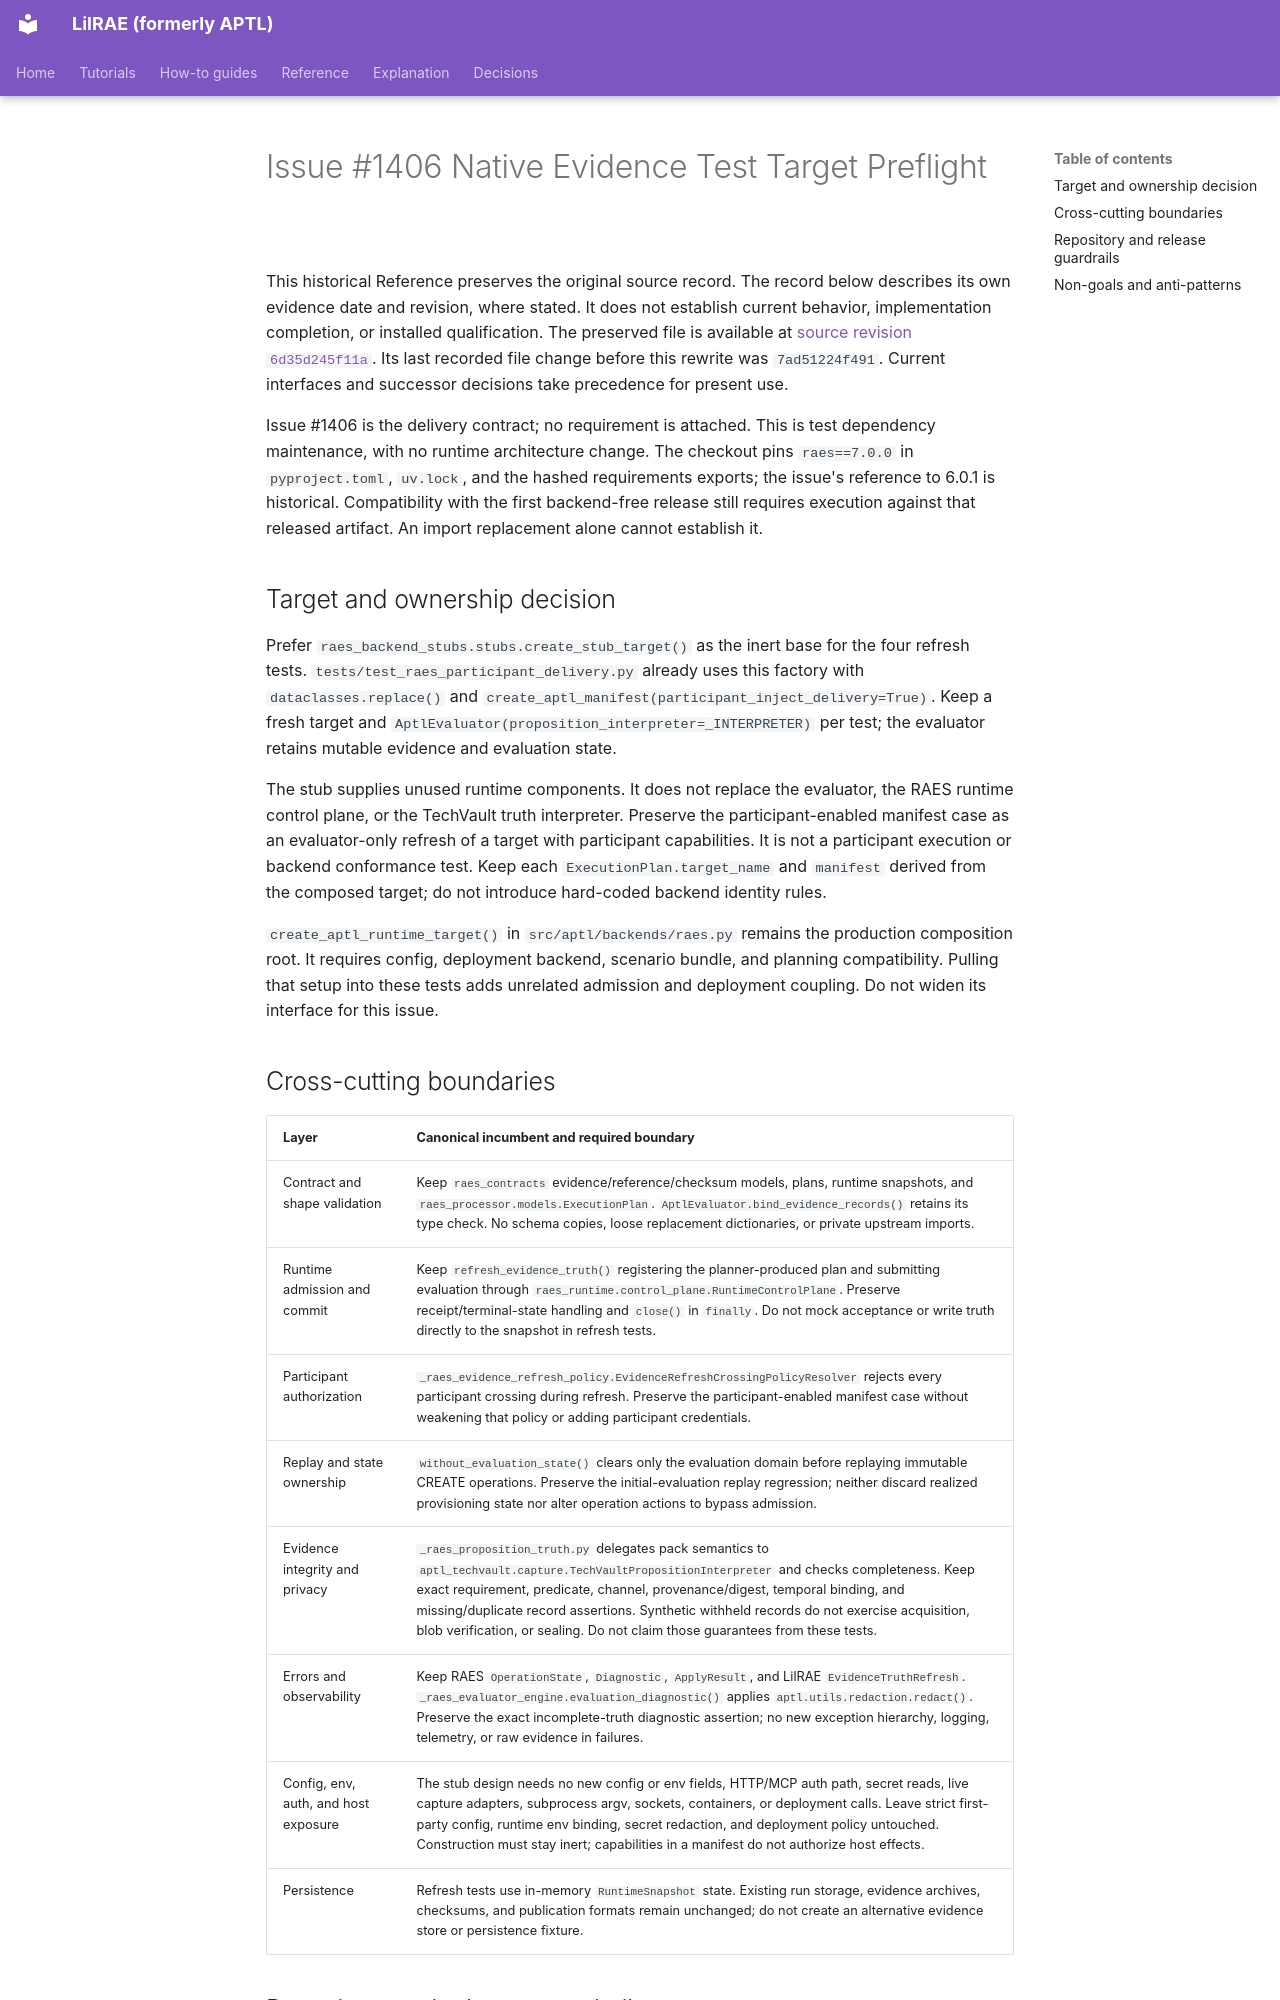

repository: OpenRAE/lilrae · page: architecture/issue-1406-native-evidence-test-target-preflight/index.html · generator: mkdocs

# Issue #1406 Native Evidence Test Target Preflight

This historical Reference preserves the original source record.
The record below describes its own evidence date and revision, where stated.
It does not establish current behavior, implementation completion, or installed qualification.
The preserved file is available at [source revision `6d35d245f11a`](https://github.com/OpenRAE/lilrae/blob/6d35d245f11a7fffcaac1645cd25ccfafbad4599/docs/architecture/issue-1406-native-evidence-test-target-preflight.md).
Its last recorded file change before this rewrite was `7ad51224f491`.
Current interfaces and successor decisions take precedence for present use.


Issue #1406 is the delivery contract; no requirement is attached.
This is test dependency maintenance, with no runtime architecture change. The
checkout pins `raes==7.0.0` in `pyproject.toml`, `uv.lock`, and the hashed
requirements exports; the issue's reference to 6.0.1 is historical. Compatibility
with the first backend-free release still requires execution against that
released artifact. An import replacement alone cannot establish it.

## Target and ownership decision

Prefer `raes_backend_stubs.stubs.create_stub_target()` as the inert base for the
four refresh tests. `tests/test_raes_participant_delivery.py` already uses this
factory with `dataclasses.replace()` and
`create_aptl_manifest(participant_inject_delivery=True)`. Keep a fresh target and
`AptlEvaluator(proposition_interpreter=_INTERPRETER)` per test; the evaluator
retains mutable evidence and evaluation state.

The stub supplies unused runtime components. It does not replace the evaluator,
the RAES runtime control plane, or the TechVault truth interpreter. Preserve the
participant-enabled manifest case as an evaluator-only refresh of a target with
participant capabilities. It is not a participant execution or backend
conformance test. Keep each `ExecutionPlan.target_name` and `manifest` derived
from the composed target; do not introduce hard-coded backend identity rules.

`create_aptl_runtime_target()` in `src/aptl/backends/raes.py` remains the production
composition root. It requires config, deployment backend, scenario bundle, and
planning compatibility. Pulling that setup into these tests adds unrelated
admission and deployment coupling. Do not widen its interface for this issue.

## Cross-cutting boundaries

| Layer | Canonical incumbent and required boundary |
| --- | --- |
| Contract and shape validation | Keep `raes_contracts` evidence/reference/checksum models, plans, runtime snapshots, and `raes_processor.models.ExecutionPlan`. `AptlEvaluator.bind_evidence_records()` retains its type check. No schema copies, loose replacement dictionaries, or private upstream imports. |
| Runtime admission and commit | Keep `refresh_evidence_truth()` registering the planner-produced plan and submitting evaluation through `raes_runtime.control_plane.RuntimeControlPlane`. Preserve receipt/terminal-state handling and `close()` in `finally`. Do not mock acceptance or write truth directly to the snapshot in refresh tests. |
| Participant authorization | `_raes_evidence_refresh_policy.EvidenceRefreshCrossingPolicyResolver` rejects every participant crossing during refresh. Preserve the participant-enabled manifest case without weakening that policy or adding participant credentials. |
| Replay and state ownership | `without_evaluation_state()` clears only the evaluation domain before replaying immutable CREATE operations. Preserve the initial-evaluation replay regression; neither discard realized provisioning state nor alter operation actions to bypass admission. |
| Evidence integrity and privacy | `_raes_proposition_truth.py` delegates pack semantics to `aptl_techvault.capture.TechVaultPropositionInterpreter` and checks completeness. Keep exact requirement, predicate, channel, provenance/digest, temporal binding, and missing/duplicate record assertions. Synthetic withheld records do not exercise acquisition, blob verification, or sealing. Do not claim those guarantees from these tests. |
| Errors and observability | Keep RAES `OperationState`, `Diagnostic`, `ApplyResult`, and LilRAE `EvidenceTruthRefresh`. `_raes_evaluator_engine.evaluation_diagnostic()` applies `aptl.utils.redaction.redact()`. Preserve the exact incomplete-truth diagnostic assertion; no new exception hierarchy, logging, telemetry, or raw evidence in failures. |
| Config, env, auth, and host exposure | The stub design needs no new config or env fields, HTTP/MCP auth path, secret reads, live capture adapters, subprocess argv, sockets, containers, or deployment calls. Leave strict first-party config, runtime env binding, secret redaction, and deployment policy untouched. Construction must stay inert; capabilities in a manifest do not authorize host effects. |
| Persistence | Refresh tests use in-memory `RuntimeSnapshot` state. Existing run storage, evidence archives, checksums, and publication formats remain unchanged; do not create an alternative evidence store or persistence fixture. |
